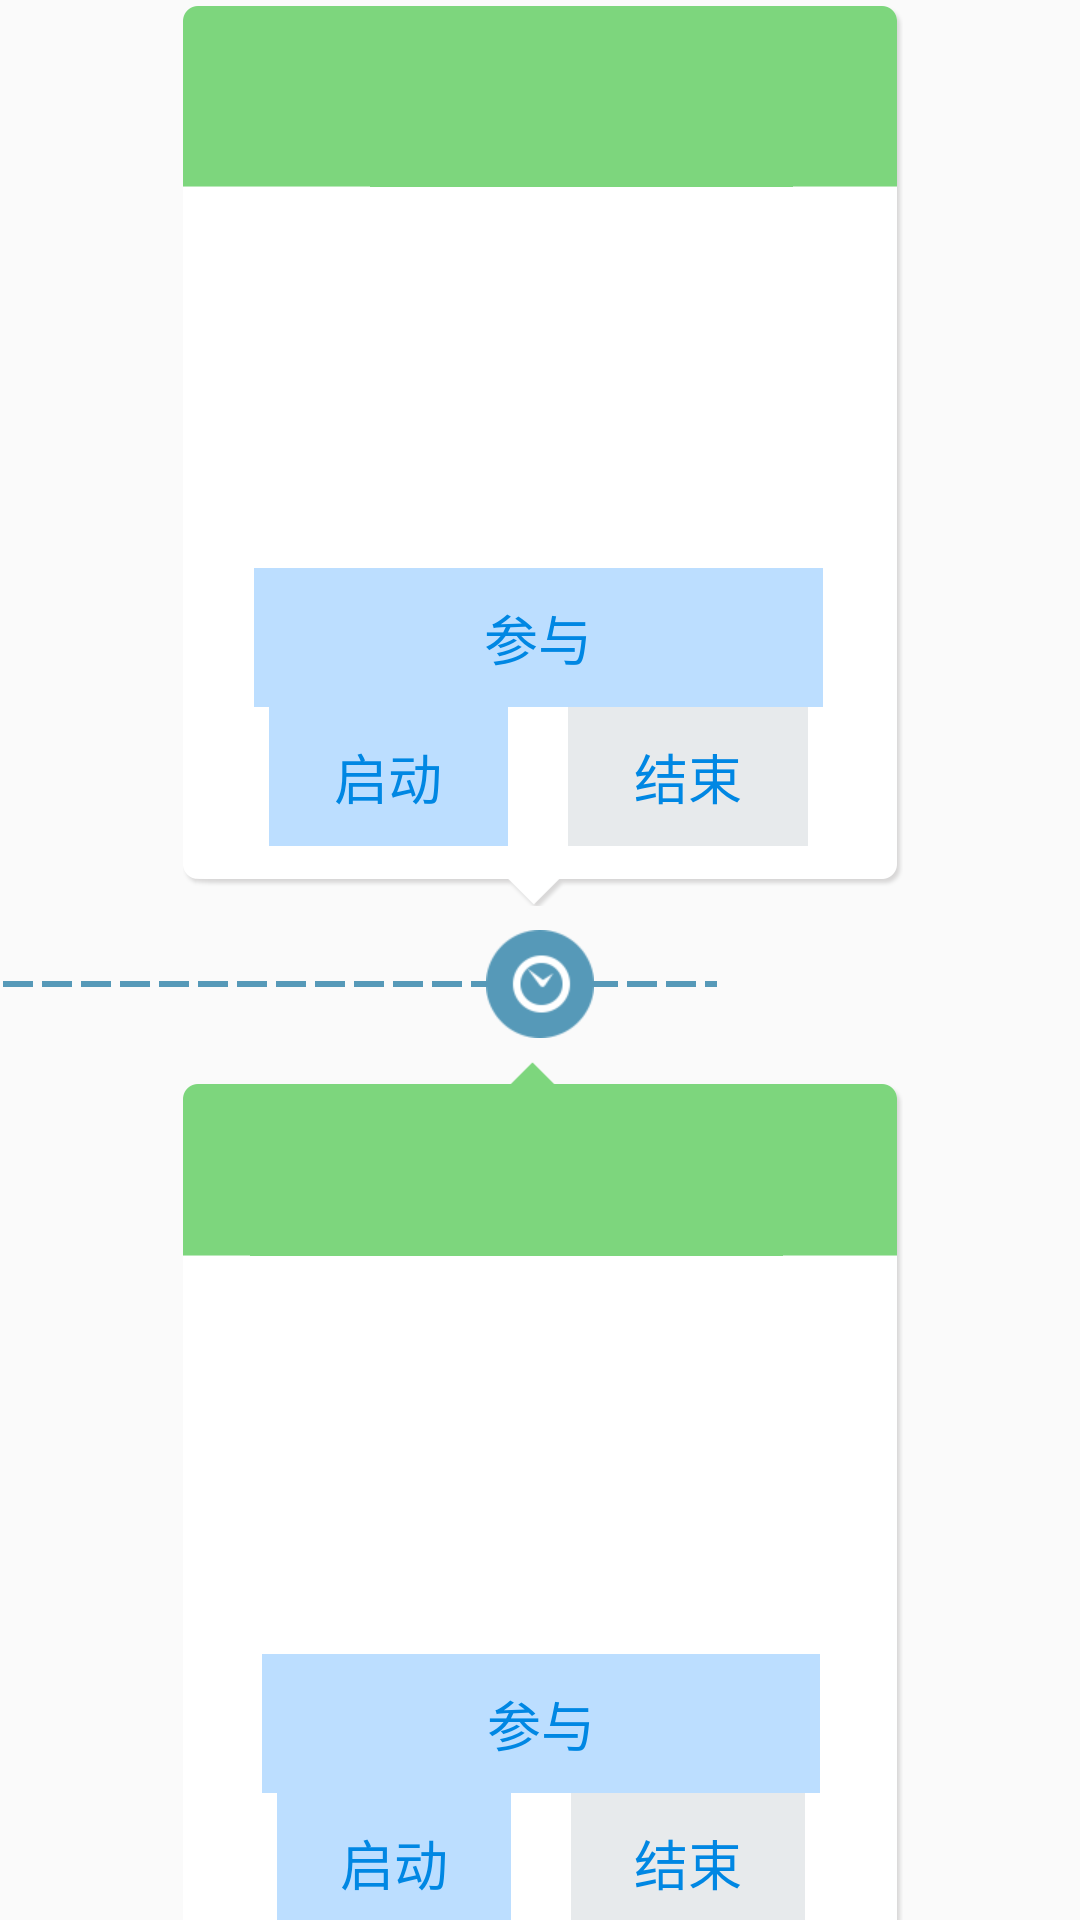

Produce the Android XML layout that renders to this screen, including the resource entries it uses.
<!-- AndroidManifest.xml: application theme AppTheme.NoActionBar -->
<!-- res/layout/meet_list_item_new.xml -->
<?xml version="1.0" encoding="utf-8"?>
<LinearLayout xmlns:android="http://schemas.android.com/apk/res/android"
    android:layout_width="match_parent"
    android:layout_height="match_parent"
    android:gravity="center"
    android:orientation="vertical">

    <LinearLayout
        android:id="@+id/ll_meet_list_item_top"
        android:layout_width="240dp"
        android:layout_height="300dp"
        android:layout_marginBottom="8dp"
        android:layout_marginTop="16dp"
        android:layout_marginLeft="1dp"
        android:orientation="vertical">

        <LinearLayout
            android:id="@+id/meet_list_top_ll"
            android:layout_width="match_parent"
            android:layout_height="wrap_content"
            android:background="@drawable/bg_huiyi_lv_shang"
            android:orientation="vertical">

            <TextView
                android:id="@+id/tv_meet_list_item_title"
                style="@style/MeetTitleTxt"
                android:layout_width="match_parent"
                android:layout_height="wrap_content"
                android:gravity="center_horizontal"
                android:textColor="@color/white" />

            <TextView
                android:id="@+id/tv_meet_list_item_top_date"
                android:layout_width="match_parent"
                android:layout_height="wrap_content"
                android:gravity="center_horizontal"
                android:textColor="#b7efb7"
                android:textSize="@dimen/text_size_14" />

        </LinearLayout>

        <LinearLayout
            android:layout_width="match_parent"
            android:layout_height="match_parent"
            android:background="@drawable/bg_huiyi_bai_shang"
            android:orientation="vertical">

            <TextView
                android:id="@+id/tv_meet_list_item_msg"
                style="@style/MeetContentTxt" />

            <TextView
                android:id="@+id/tv_meet_list_item_place"
                style="@style/MeetContentTxt" />

            <TextView
                android:id="@+id/tv_meet_list_item_type"
                style="@style/MeetContentTxt" />

            <TextView
                android:id="@+id/tv_meet_list_item_host"
                style="@style/MeetContentTxt" />

            <TextView
                android:id="@+id/tv_meet_participation_top"
                style="@style/BaseBtn.MeetBtn"
                android:layout_width="match_parent"
                android:layout_height="wrap_content"
                android:layout_marginLeft="20dp"
                android:layout_marginRight="20dp"
                android:background="#bcdeff"
                android:text="@string/meet_participation"
                android:textColor="@color/login_bg" />

            <LinearLayout
                android:id="@+id/ll_host_top_tv"
                android:layout_width="match_parent"
                android:layout_height="wrap_content"
                android:orientation="horizontal"
                android:paddingLeft="25dp"
                android:paddingRight="25dp">

                <TextView
                    android:id="@+id/tv_start_meet_top"
                    style="@style/BaseBtn.MeetBtn"
                    android:layout_weight="1"
                    android:background="#bcdeff"
                    android:padding="10dp"
                    android:text="@string/meet_start"
                    android:textColor="@color/login_bg" />

                <TextView
                    android:id="@+id/tv_end_meet_top"
                    style="@style/BaseBtn.MeetBtn"
                    android:layout_marginLeft="20dp"
                    android:layout_weight="1"
                    android:background="#e7eaec"
                    android:text="@string/meet_end"
                    android:textColor="@color/login_bg" />
            </LinearLayout>

        </LinearLayout>
    </LinearLayout>

    <RelativeLayout
        android:layout_width="match_parent"
        android:layout_height="wrap_content">

        <View
            android:layout_width="240dp"
            android:layout_height="4dp"
            android:layout_alignParentLeft="true"
            android:layout_centerInParent="true"
            android:background="@drawable/dash_line"
            android:layerType="software"></View>

        <ImageView
            android:layout_width="wrap_content"
            android:layout_height="wrap_content"
            android:layout_centerInParent="true"
            android:src="@drawable/shijianzhou_yuan" />

        <ImageView
            android:layout_width="wrap_content"
            android:layout_height="wrap_content"
            android:layout_centerInParent="true"
            android:src="@drawable/shijianzhou_time" />
    </RelativeLayout>

    <LinearLayout
        android:id="@+id/ll_meet_list_item_bottom"
        android:layout_width="240dp"
        android:layout_height="300dp"
        android:layout_marginTop="8dp"
        android:layout_marginLeft="1dp"
        android:orientation="vertical">

        <LinearLayout
            android:id="@+id/meet_list_bottom_ll"
            android:layout_width="match_parent"
            android:layout_height="wrap_content"
            android:background="@drawable/bg_huiyi_lv_xia"
            android:orientation="vertical">

            <TextView
                android:id="@+id/tv_meet_list_item_title_bottom"
                style="@style/MeetTitleTxt"
                android:layout_width="match_parent"
                android:layout_height="wrap_content"
                android:gravity="center_horizontal"
                android:textColor="@color/white" />

            <TextView
                android:id="@+id/tv_meet_list_item_bottom_date"
                android:layout_width="match_parent"
                android:layout_height="wrap_content"
                android:gravity="center_horizontal"
                android:textColor="#b7efb7"
                android:textSize="@dimen/text_size_14" />

        </LinearLayout>

        <LinearLayout
            android:layout_width="match_parent"
            android:layout_height="match_parent"
            android:background="@drawable/bg_huiyi_bai_xia"
            android:orientation="vertical">

            <TextView
                android:id="@+id/tv_meet_list_item_msg_bottom"
                style="@style/MeetContentTxt" />

            <TextView
                android:id="@+id/tv_meet_list_item_place_bottom"
                style="@style/MeetContentTxt" />
            <TextView
                android:id="@+id/tv_meet_list_item_type_bottom"
                style="@style/MeetContentTxt" />
            <TextView
                android:id="@+id/tv_meet_list_item_host_bottom"
                style="@style/MeetContentTxt" />

            <TextView
                android:id="@+id/tv_meet_participation_bottom"
                style="@style/BaseBtn.MeetBtn"
                android:layout_width="match_parent"
                android:layout_height="wrap_content"
                android:layout_marginLeft="20dp"
                android:layout_marginRight="20dp"
                android:background="#bcdeff"
                android:text="@string/meet_participation"
                android:textColor="@color/login_bg" />

            <LinearLayout
                android:id="@+id/ll_host_bottom_tv"
                android:layout_width="match_parent"
                android:layout_height="wrap_content"
                android:orientation="horizontal"
                android:paddingLeft="25dp"
                android:paddingRight="25dp">

                <TextView
                    android:id="@+id/tv_start_meet_bottom"
                    style="@style/BaseBtn.MeetBtn"
                    android:layout_weight="1"
                    android:background="#bcdeff"
                    android:text="@string/meet_start"
                    android:textColor="@color/login_bg" />

                <TextView
                    android:id="@+id/tv_end_meet_bottom"
                    style="@style/BaseBtn.MeetBtn"
                    android:layout_marginLeft="20dp"
                    android:layout_weight="1"
                    android:background="#e7eaec"
                    android:text="@string/meet_end"
                    android:textColor="@color/login_bg" />

            </LinearLayout>

        </LinearLayout>
    </LinearLayout>

</LinearLayout>
<!-- resources referenced by this layout -->
<resources>
  <color name="login_bg">#0087e3</color>
  <color name="white">#ffffff</color>
  <dimen name="text_size_14">14sp</dimen>
  <!-- drawable dash_line (drawable) -->
  <?xml version="1.0" encoding="utf-8"?>
  <shape xmlns:android="http://schemas.android.com/apk/res/android"
      android:shape="line">
      <stroke android:dashGap="3dp"
          android:color="#5699b8"
          android:dashWidth="10dp"
          android:width="2dp"></stroke>
      <size android:height="5dp" />
  
  </shape>
  <!-- drawable shijianzhou_time: png bitmap (drawable-xhdpi, 1836 bytes) -->
  <!-- drawable shijianzhou_yuan: png bitmap (drawable-xhdpi, 2006 bytes) -->
  <string name="meet_end">结束</string>
  <string name="meet_participation">参与</string>
  <string name="meet_start">启动</string>
  <style name="BaseBtn.MeetBtn">
          <item name="android:layout_width">wrap_content</item>
          <item name="android:layout_height">wrap_content</item>
          <item name="android:background">@drawable/btn_background</item>
          <item name="android:padding">10dp</item>
          <item name="android:textColor">@color/white</item>
      </style>
  <style name="MeetContentTxt">
          <item name="android:layout_width">match_parent</item>
          <item name="android:layout_height">match_parent</item>
          <item name="android:layout_marginBottom">1dp</item>
          <item name="android:layout_marginTop">1dp</item>
          <item name="android:layout_marginLeft">1dp</item>
          <item name="android:layout_marginRight">1dp</item>
          <item name="android:background">@color/white</item>
          <item name="android:layout_weight">1</item>
          <item name="android:textSize">@dimen/text_size_16</item>
      </style>
  <style name="MeetTitleTxt">
          <item name="android:singleLine">true</item>
          <item name="android:textSize">@dimen/text_size_18</item>
      </style>
  <style name="AppTheme.NoActionBar">
          <item name="windowActionBar">false</item>
          <item name="windowNoTitle">true</item>
      </style>
  <!-- drawable btn_background (drawable) -->
  <?xml version="1.0" encoding="utf-8"?>
  <selector xmlns:android="http://schemas.android.com/apk/res/android" >
       
      <item android:state_focused="true" android:state_enabled="true" android:state_pressed="false" android:drawable="@drawable/btn_on" /> 
        
      <item android:state_enabled="true" android:state_pressed="true" android:drawable="@drawable/btn_off" /> 
       
      <item android:drawable="@drawable/btn_on" /> 
  
  </selector>
  <dimen name="text_size_16">16sp</dimen>
  <dimen name="text_size_18">18sp</dimen>
  <!-- drawable btn_on (drawable) -->
  <?xml version="1.0" encoding="utf-8"?>
  <shape xmlns:android="http://schemas.android.com/apk/res/android">
  
      <stroke
          android:width="1dp"
          android:color="@color/btn_blue" />
      <solid android:color="@color/btn_blue_press" />
  
  </shape>
  <!-- drawable btn_off (drawable) -->
  <?xml version="1.0" encoding="utf-8"?>
  <shape xmlns:android="http://schemas.android.com/apk/res/android">
      <stroke
          android:width="1dp"
          android:color="@color/btn_blue" />
      <solid android:color="@color/gray_btn_bg_color" />
  </shape>
  <color name="btn_blue">#00a0e9</color>
  <color name="btn_blue_press">#0277bd</color>
</resources>
